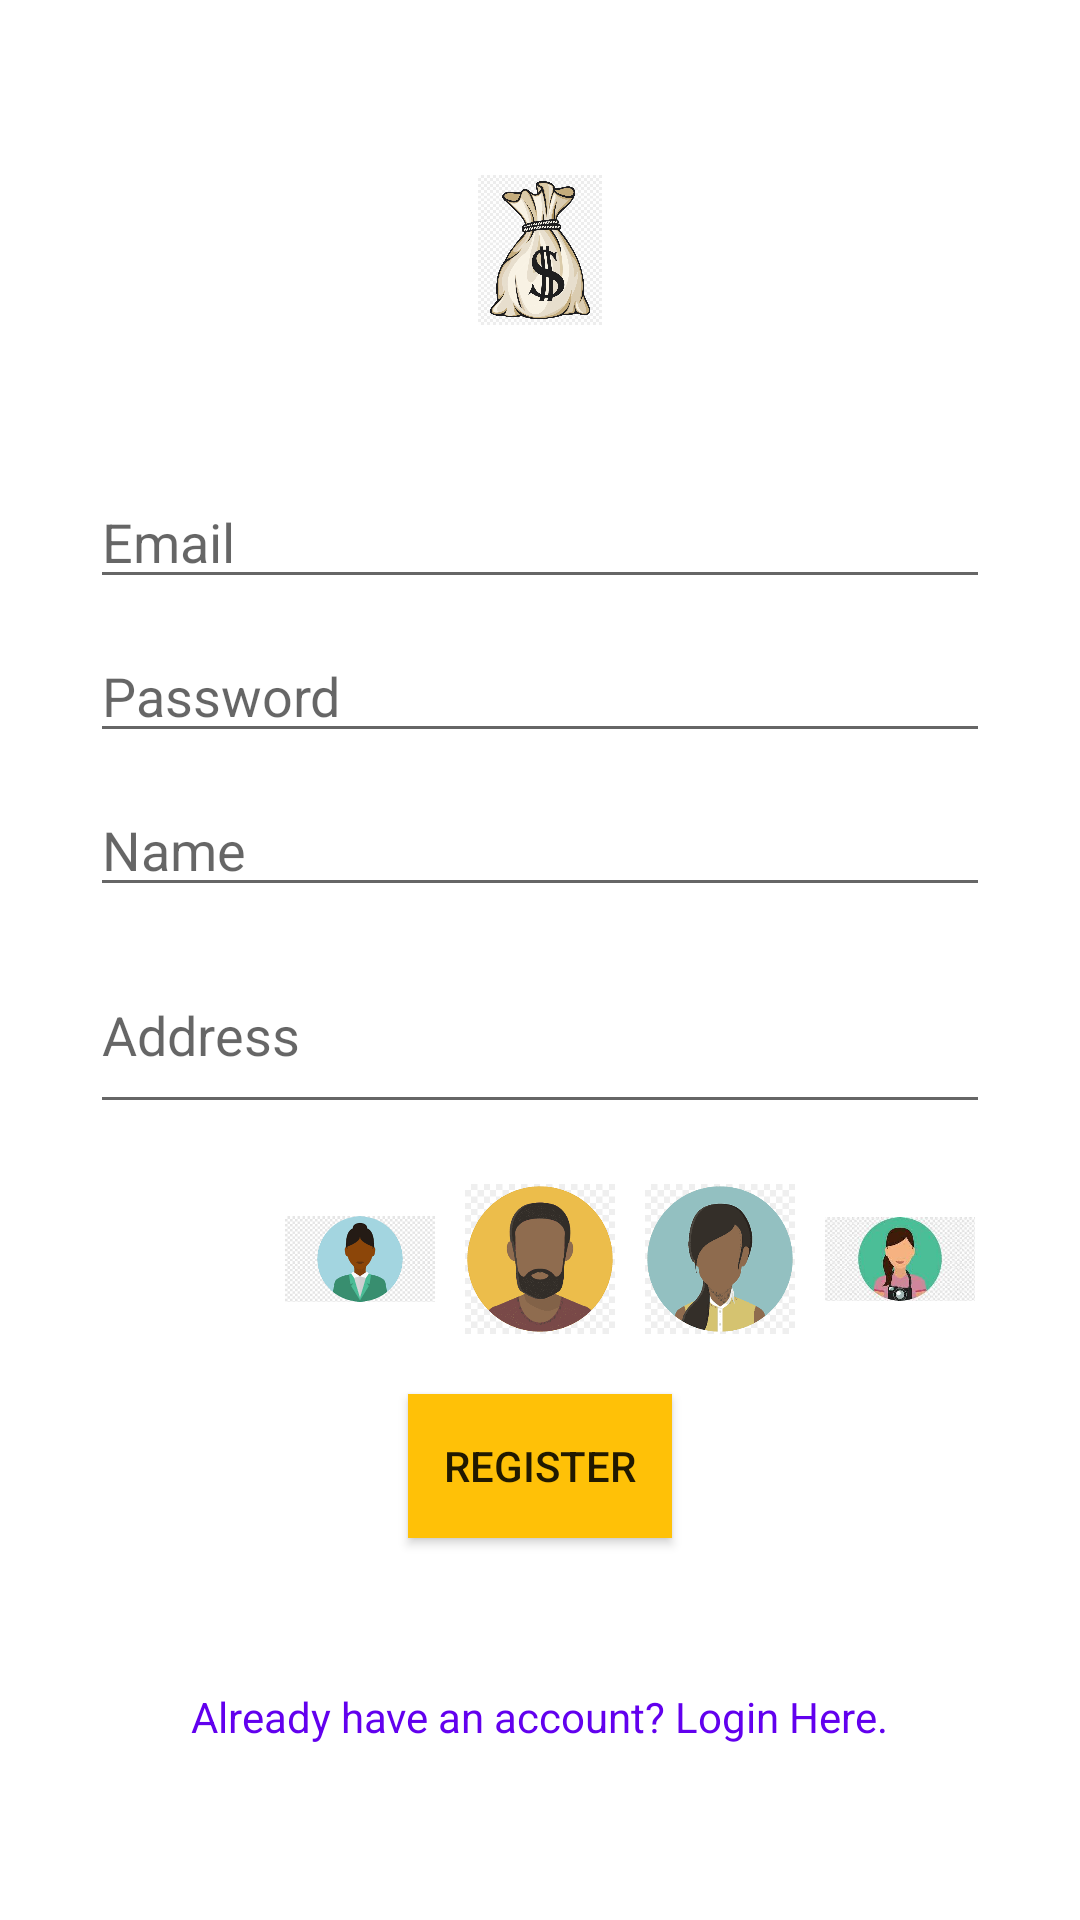

This screen was rendered from an Android layout file. Write that file and the resources it references.
<!-- AndroidManifest.xml: application theme Theme.BudgetManagement -->
<!-- res/layout/activity_register.xml -->
<?xml version="1.0" encoding="utf-8"?>
<RelativeLayout xmlns:android="http://schemas.android.com/apk/res/android"
    xmlns:app="http://schemas.android.com/apk/res-auto"
    xmlns:tools="http://schemas.android.com/tools"
    android:layout_width="match_parent"
    android:layout_height="match_parent"
    tools:context=".Authentication.RegisterActivity">

    <RelativeLayout
        android:layout_width="wrap_content"
        android:layout_height="wrap_content"
        android:layout_centerInParent="true">

        <ImageView
            android:id="@+id/logo"
            android:layout_width="100dp"
            android:layout_height="50dp"
            android:layout_centerHorizontal="true"
            android:src="@mipmap/money_bag" />

        <EditText
            android:id="@+id/edtTxtEmail"
            android:layout_width="match_parent"
            android:layout_height="wrap_content"
            android:layout_below="@id/logo"
            android:layout_marginLeft="30dp"
            android:layout_marginTop="50dp"
            android:layout_marginRight="30dp"
            android:hint="Email"
            android:inputType="textEmailAddress" />

        <EditText
            android:id="@+id/edtTxtPassword"
            android:layout_width="match_parent"
            android:layout_height="wrap_content"
            android:layout_below="@id/edtTxtEmail"
            android:layout_marginLeft="30dp"
            android:layout_marginTop="10dp"
            android:layout_marginRight="30dp"
            android:hint="Password"
            android:inputType="textPassword" />

        <EditText
            android:id="@+id/edtTxtName"
            android:layout_width="match_parent"
            android:layout_height="wrap_content"
            android:layout_below="@id/edtTxtPassword"
            android:layout_marginLeft="30dp"
            android:layout_marginTop="10dp"
            android:layout_marginRight="30dp"
            android:hint="Name" />

        <EditText
            android:id="@+id/edtTxtAddress"
            android:layout_width="match_parent"
            android:layout_height="wrap_content"
            android:layout_below="@id/edtTxtName"
            android:layout_marginLeft="30dp"
            android:layout_marginTop="10dp"
            android:layout_marginRight="30dp"
            android:hint="Address"
            android:lines="2" />

        <RelativeLayout
            android:id="@+id/imageRelLayout"
            android:layout_width="wrap_content"
            android:layout_height="wrap_content"
            android:layout_below="@id/edtTxtAddress"
            android:layout_centerHorizontal="true"
            android:layout_marginTop="20dp">

            <ImageView
                android:id="@+id/first_image"
                android:layout_width="50dp"
                android:layout_height="50dp"
                android:src="@mipmap/boy" />

            <ImageView
                android:id="@+id/second_image"
                android:layout_width="50dp"
                android:layout_height="50dp"
                android:layout_marginLeft="10dp"
                android:layout_toRightOf="@id/first_image"
                android:src="@mipmap/girl" />

            <ImageView
                android:id="@+id/third_image"
                android:layout_width="50dp"
                android:layout_height="50dp"
                android:layout_marginLeft="10dp"
                android:layout_toRightOf="@id/second_image"
                android:src="@mipmap/man" />

            <ImageView
                android:id="@+id/forth_image"
                android:layout_width="50dp"
                android:layout_height="50dp"
                android:layout_marginLeft="10dp"
                android:layout_toRightOf="@id/third_image"
                android:src="@mipmap/woman" />

            <ImageView
                android:id="@+id/fifth_image"
                android:layout_width="50dp"
                android:layout_height="50dp"
                android:layout_marginLeft="10dp"
                android:layout_toRightOf="@id/forth_image"
                android:src="@mipmap/girl2" />

        </RelativeLayout>

        <Button
            android:id="@+id/btnRegister"
            android:layout_width="wrap_content"
            android:layout_height="wrap_content"
            android:layout_below="@+id/imageRelLayout"
            android:layout_centerHorizontal="true"
            android:layout_marginTop="20dp"
            android:background="@color/orange"
            android:text="Register" />

        <TextView
            android:id="@+id/txtWarning"
            android:layout_width="wrap_content"
            android:layout_height="wrap_content"
            android:layout_below="@+id/btnRegister"
            android:layout_centerHorizontal="true"
            android:layout_marginTop="20dp"
            android:text="Warning"
            android:textColor="@color/warning"
            android:visibility="gone" />

        <TextView
            android:id="@+id/txtLogin"
            android:layout_width="wrap_content"
            android:layout_height="wrap_content"
            android:layout_below="@+id/txtWarning"
            android:layout_centerHorizontal="true"
            android:layout_marginTop="50dp"
            android:text="Already have an account? Login Here."
            android:textColor="@color/purple_500" />

    </RelativeLayout>

</RelativeLayout>
<!-- resources referenced by this layout -->
<resources>
  <color name="orange">#FFC107</color>
  <color name="purple_500">#FF6200EE</color>
  <color name="warning">#F44336</color>
  <!-- mipmap girl: png bitmap (mipmap-xxhdpi, 5613 bytes) -->
  <!-- mipmap girl2: jpeg bitmap (mipmap-xxhdpi, 6541 bytes) -->
  <!-- mipmap man: png bitmap (mipmap-xxhdpi, 5890 bytes) -->
  <!-- mipmap money_bag: png bitmap (mipmap-xxhdpi, 299401 bytes) -->
  <!-- mipmap woman: png bitmap (mipmap-xxhdpi, 5409 bytes) -->
  <style name="Theme.BudgetManagement" parent="Theme.MaterialComponents.DayNight.DarkActionBar">
          
          <item name="colorPrimary">@color/purple_500</item>
          <item name="colorPrimaryVariant">@color/purple_700</item>
          <item name="colorOnPrimary">@color/white</item>
          
          <item name="colorSecondary">@color/teal_200</item>
          <item name="colorSecondaryVariant">@color/teal_700</item>
          <item name="colorOnSecondary">@color/black</item>
          
          <item name="android:statusBarColor" tools:targetApi="21">?attr/colorPrimaryVariant</item>
          
      </style>
  <color name="purple_700">#FF3700B3</color>
  <color name="white">#FFFFFF</color>
  <color name="teal_200">#FF03DAC5</color>
  <color name="teal_700">#FF018786</color>
  <color name="black">#FF000000</color>
</resources>
